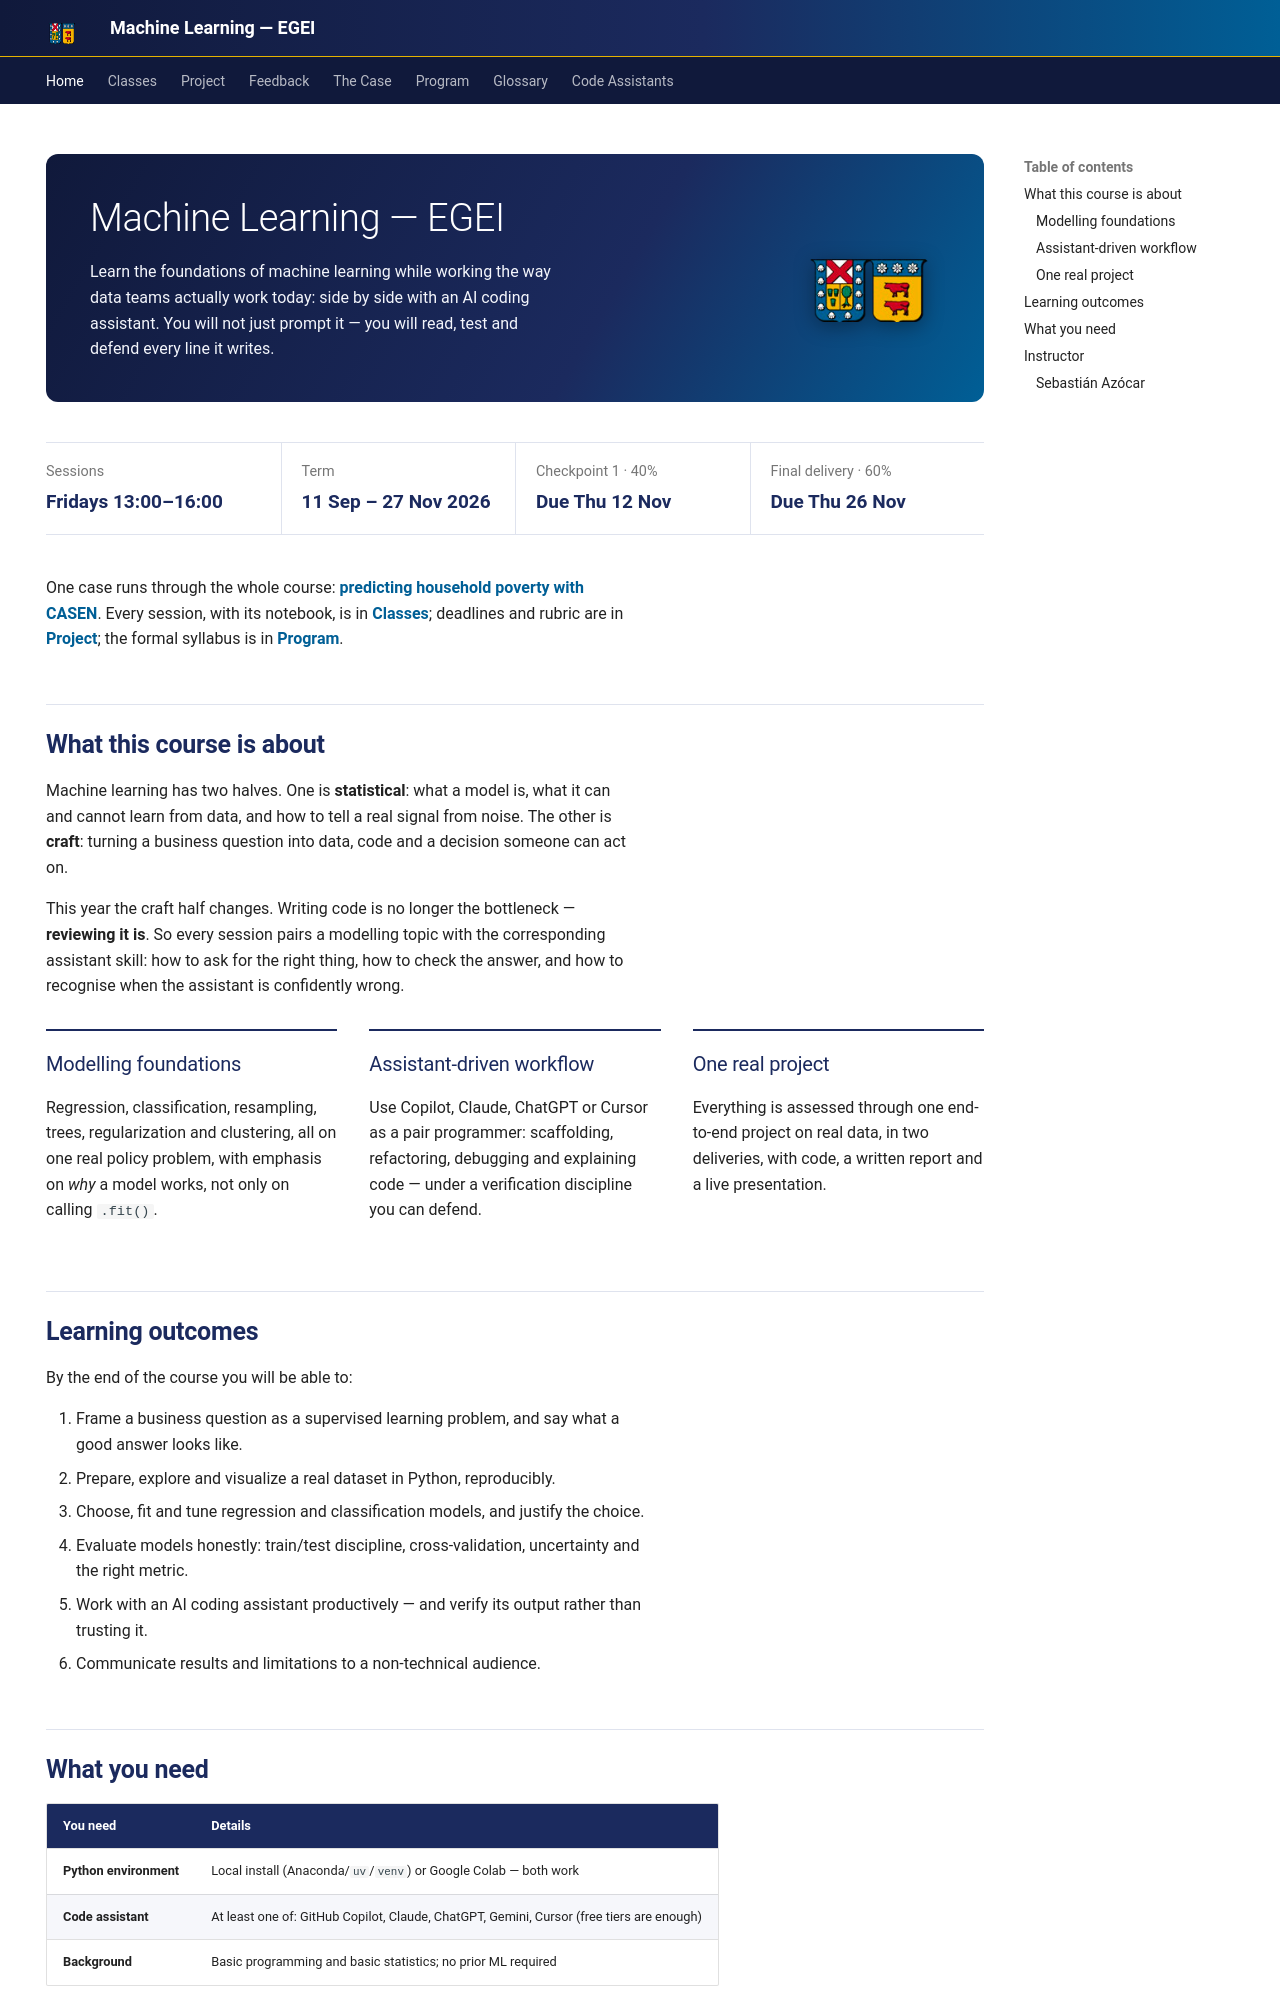

repository: hizocar/machine_learning_egei · page: index.html · generator: mkdocs

---
hide:
  - navigation
---

<div class="usm-now" data-usm-now></div>

<div class="usm-hero" markdown>
<div>
<h1>Machine Learning — EGEI</h1>
<p>Learn the foundations of machine learning while working the way data teams actually work today:
side by side with an AI coding assistant. You will not just prompt it — you will read, test and
defend every line it writes.</p>
</div>
<img src="images/usm_shield.png" alt="Universidad Técnica Federico Santa María">
</div>

<div class="usm-facts" markdown>
<div class="usm-fact"><span class="usm-fact-label">Sessions</span><span class="usm-fact-value">Fridays 13:00–16:00</span></div>
<div class="usm-fact"><span class="usm-fact-label">Term</span><span class="usm-fact-value">11 Sep – 27 Nov 2026</span></div>
<div class="usm-fact"><span class="usm-fact-label">Checkpoint 1 · 40%</span><span class="usm-fact-value">Due Thu 12 Nov</span></div>
<div class="usm-fact"><span class="usm-fact-label">Final delivery · 60%</span><span class="usm-fact-value">Due Thu 26 Nov</span></div>
</div>

One case runs through the whole course: [**predicting household poverty with CASEN**](case.md).
Every session, with its notebook, is in [**Classes**](classes/classes.md); deadlines and rubric are
in [**Project**](projects.md); the formal syllabus is in [**Program**](program.md).

## What this course is about

Machine learning has two halves. One is **statistical**: what a model is, what it can and cannot
learn from data, and how to tell a real signal from noise. The other is **craft**: turning a
business question into data, code and a decision someone can act on.

This year the craft half changes. Writing code is no longer the bottleneck — **reviewing it is**.
So every session pairs a modelling topic with the corresponding assistant skill: how to ask for the
right thing, how to check the answer, and how to recognise when the assistant is confidently wrong.

<div class="usm-card-grid" markdown>

<div class="usm-card" markdown>
### Modelling foundations
Regression, classification, resampling, trees, regularization and clustering, all on one real
policy problem, with emphasis on *why* a model works, not only on calling `.fit()`.
</div>

<div class="usm-card" markdown>
### Assistant-driven workflow
Use Copilot, Claude, ChatGPT or Cursor as a pair programmer: scaffolding, refactoring, debugging
and explaining code — under a verification discipline you can defend.
</div>

<div class="usm-card" markdown>
### One real project
Everything is assessed through one end-to-end project on real data, in two deliveries, with code,
a written report and a live presentation.
</div>

</div>

## Learning outcomes

By the end of the course you will be able to:

1. Frame a business question as a supervised learning problem, and say what a good answer looks like.
2. Prepare, explore and visualize a real dataset in Python, reproducibly.
3. Choose, fit and tune regression and classification models, and justify the choice.
4. Evaluate models honestly: train/test discipline, cross-validation, uncertainty and the right metric.
5. Work with an AI coding assistant productively — and verify its output rather than trusting it.
6. Communicate results and limitations to a non-technical audience.
